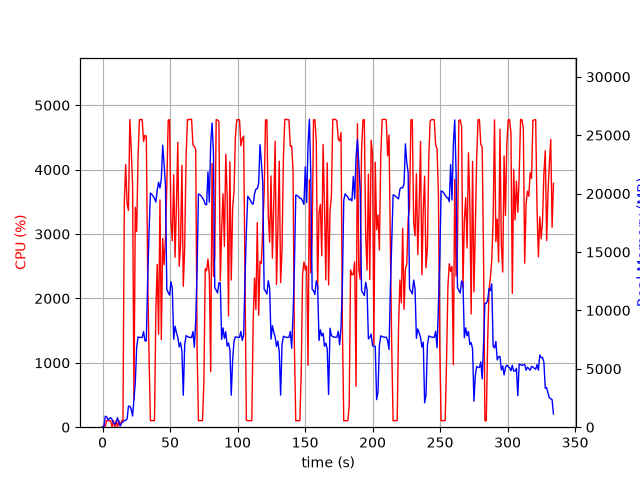

The file beside this chart, header and first rows:
elapsed_time, nproc, cpu, mem_real, mem_virtual
3.6716461181640625e-05, 1, 0.0, 10.1, 3186
1.006, 2, 23.8, 74.39, 258.1
2.015, 5, 14.9, 937.2, 2986
3.024, 6, 100.2, 898, 3289
4.032, 3, 100.3, 625.7, 2091
5.04, 3, 99.2, 730.3, 2187
6.047, 3, 99.2, 813.6, 2299
7.056, 6, 2.0, 666.2, 2891
8.065, 3, 101.1, 359.7, 1715
9.073, 3, 1.0, 257.8, 1651
10.08, 3, 99.2, 386, 1755
11.09, 6, 3.0, 813.2, 3042
12.1, 4, 102.2, 402.6, 2094
13.11, 1, 21.8, 107.3, 848.2
14.11, 1, 101.3, 371.3, 1972
15.12, 1, 99.3, 449.5, 2051
16.13, 1, 3483, 572.8, 5500
17.16, 1, 4078, 598, 5544
18.18, 1, 3469, 705.6, 6212
19.19, 1, 3367, 1798, 7492
20.22, 1, 4780, 1798, 7492
21.24, 1, 4324, 1546, 7492
22.26, 1, 3761, 956.9, 8516
23.26, 1, 435.3, 2455, 9609
24.27, 1, 3416, 3835, 11401
25.28, 1, 3039, 6835, 16533
26.3, 1, 4192, 7731, 16533
27.32, 1, 4776, 7684, 16533
28.34, 1, 4777, 7684, 16533
29.36, 1, 4780, 7680, 16533
30.38, 1, 4437, 8183, 16533
31.39, 1, 4533, 7400, 16533
32.41, 1, 4520, 7376, 18131
33.44, 1, 2347, 12742, 24593
34.46, 1, 1089, 16767, 34833
35.46, 1, 100.2, 20049, 34833
36.47, 1, 102.2, 19939, 34833
37.48, 1, 102.2, 19777, 34833
38.49, 1, 104.3, 19581, 34833
39.49, 1, 1822, 19271, 34833
40.5, 1, 2529, 20319, 34833
41.52, 1, 1444, 20973, 47121
42.53, 1, 3530, 20477, 47127
43.54, 1, 1361, 21261, 47127
44.55, 1, 2931, 24145, 47127
45.57, 1, 2522, 22558, 47194
46.59, 1, 2916, 20704, 47218
47.61, 1, 3758, 11803, 47218
48.63, 1, 4769, 11526, 47218
49.65, 1, 4776, 11309, 47218
50.67, 1, 3198, 12452, 47348
51.68, 1, 2895, 11889, 47348
52.7, 1, 3920, 7527, 47348
53.71, 1, 2639, 8652, 47348
54.72, 1, 3445, 8088, 47348
55.74, 1, 4424, 7698, 47348
56.76, 1, 2498, 6877, 47348
57.77, 1, 2824, 7248, 47348
58.79, 1, 4069, 6524, 47348
59.8, 1, 2188, 2738, 47348
... 270 more rows
